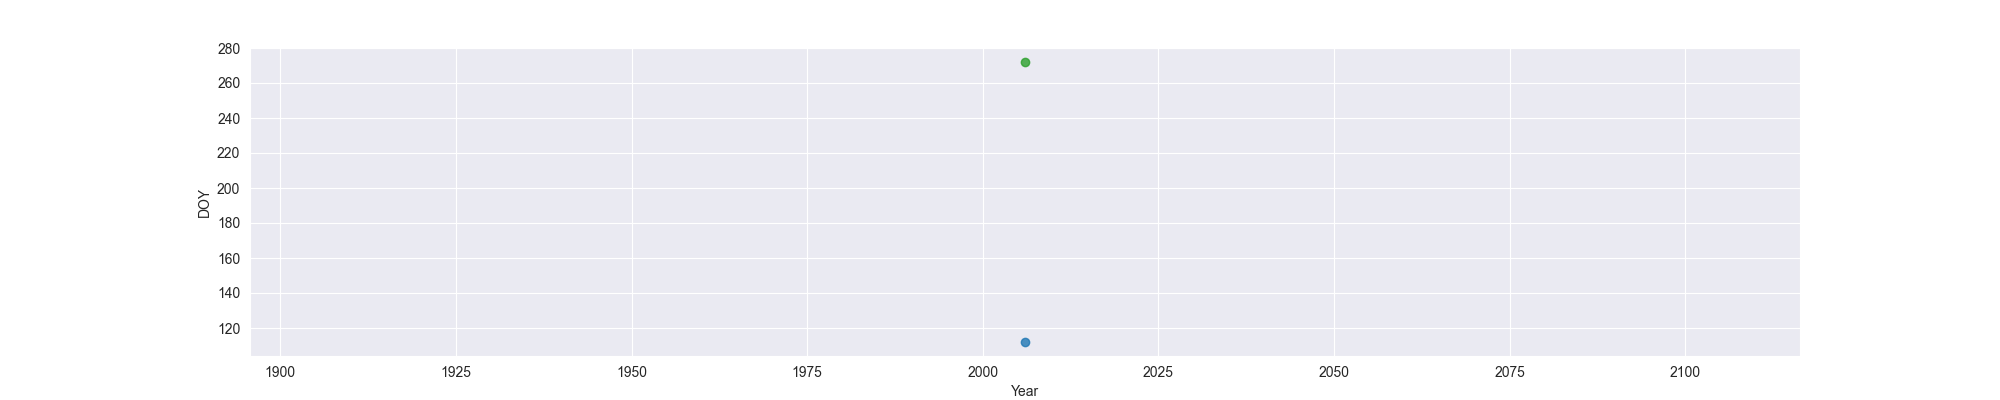

Values plotted in this chart, from the file beside it:
Year, MO, OW, FO
2006, 112, , 272
